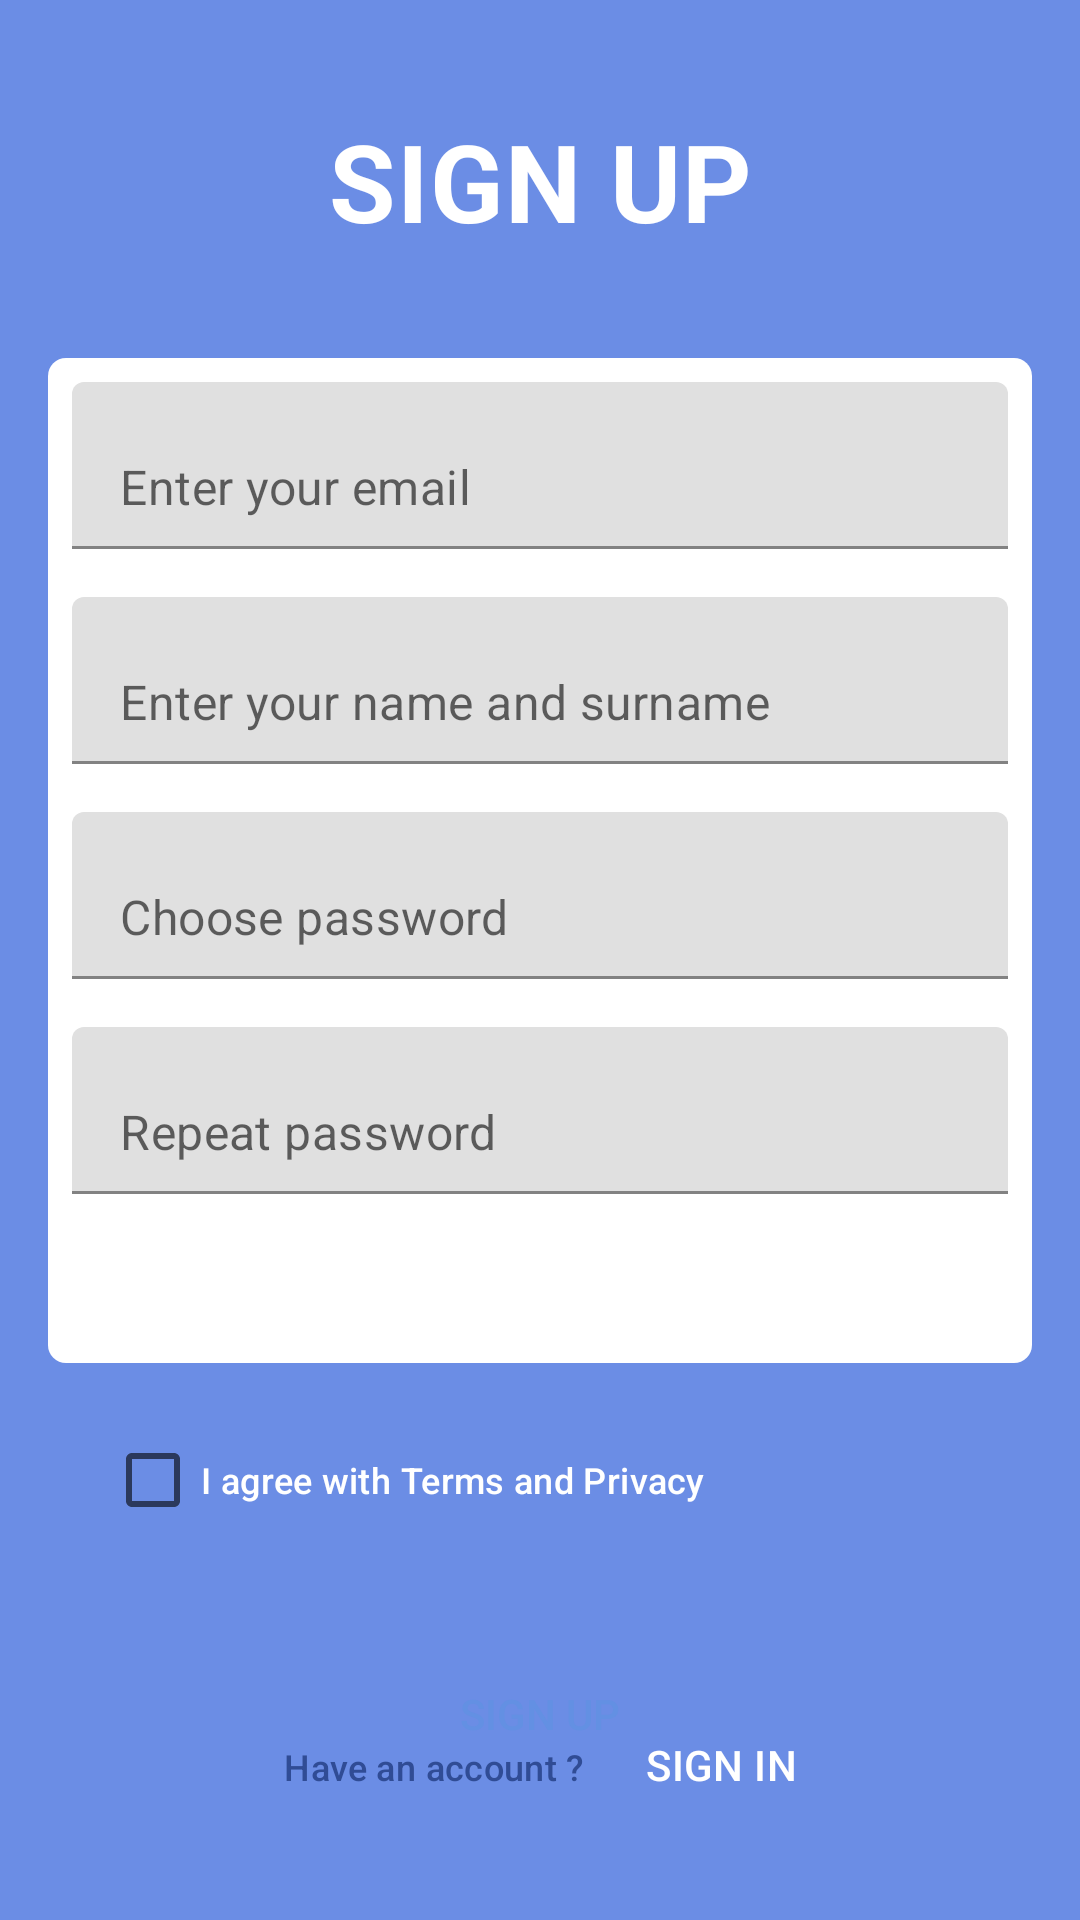

The Android layout XML behind this screen, and the referenced resources:
<!-- AndroidManifest.xml: application theme Theme.SplashScreen -->
<!-- res/layout/fragment_signup.xml -->
<?xml version="1.0" encoding="utf-8"?>
<androidx.constraintlayout.widget.ConstraintLayout xmlns:android="http://schemas.android.com/apk/res/android"
    xmlns:app="http://schemas.android.com/apk/res-auto"
    xmlns:tools="http://schemas.android.com/tools"
    android:layout_width="match_parent"
    android:layout_height="match_parent"
    android:background="#6b8de5"
    tools:context=".FragmentysForRegistration.FragmentSignUp">





    <TextView
        android:id="@+id/tv_sing_in_top_label"
        android:layout_width="wrap_content"
        android:layout_height="0dp"
        android:fontFamily="sans-serif"
        android:letterSpacing="0.01"
        android:lineSpacingExtra="-6sp"
        android:text="@string/sign_up"
        android:textColor="@color/white"
        android:textSize="36sp"
        android:textStyle="bold"
        android:textAllCaps="true"
        android:layout_marginTop="36dp"
        app:layout_constraintEnd_toEndOf="parent"
        app:layout_constraintStart_toStartOf="parent"
        app:layout_constraintTop_toTopOf="parent"
        app:layout_constraintVertical_bias="0.200" />

    <LinearLayout
        android:id="@+id/ll_sign_in_inputs"
        android:layout_width="0dp"
        android:layout_height="wrap_content"
        android:layout_marginStart="16dp"
        android:layout_marginTop="35dp"
        android:layout_marginEnd="16dp"
        android:background="@drawable/registration_style"
        android:backgroundTint="@color/white"
        android:orientation="vertical"
        app:layout_constraintEnd_toEndOf="parent"
        app:layout_constraintStart_toStartOf="parent"
        app:layout_constraintTop_toBottomOf="@+id/tv_sing_in_top_label">

        <com.google.android.material.textfield.TextInputLayout
            android:layout_width="match_parent"
            android:layout_height="wrap_content"
            android:layout_margin="8dp"
            app:hintEnabled="false">

            <EditText
                android:id="@+id/et_user_email"
                android:layout_width="match_parent"
                android:layout_height="wrap_content"
                android:hint="Enter your email" />
        </com.google.android.material.textfield.TextInputLayout>


        <com.google.android.material.textfield.TextInputLayout
            android:layout_width="match_parent"
            android:layout_height="wrap_content"
            android:layout_margin="8dp"
            app:hintEnabled="false">

            <EditText
                android:id="@+id/et_user_name"
                android:layout_width="match_parent"
                android:layout_height="wrap_content"
                android:hint="Enter your name and surname" />
        </com.google.android.material.textfield.TextInputLayout>

        <com.google.android.material.textfield.TextInputLayout
            android:layout_width="match_parent"
            android:layout_height="wrap_content"
            android:layout_margin="8dp"
            app:hintEnabled="false">

            <EditText
                android:id="@+id/et_user_password"
                android:layout_width="match_parent"
                android:layout_height="wrap_content"
                android:hint="Choose password"
                android:inputType = "textPassword"/>
        </com.google.android.material.textfield.TextInputLayout>


        <com.google.android.material.textfield.TextInputLayout
            android:layout_width="match_parent"
            android:layout_height="wrap_content"
            android:layout_margin="8dp"
            app:hintEnabled="false">

            <EditText
                android:id="@+id/et_user_repeat_password"
                android:layout_width="match_parent"
                android:layout_height="wrap_content"
                android:hint="Repeat password"
                android:inputType = "textPassword"/>
        </com.google.android.material.textfield.TextInputLayout>

        <TextView
            android:id="@+id/tv_textInfo"
            android:layout_width="wrap_content"
            android:layout_height="wrap_content"
            android:layout_margin="16dp"
            android:fontFamily="sans-serif-medium"
            android:letterSpacing="0.01"
            android:lineSpacingExtra="15sp"
            android:textColor="#ff9595"
            android:textSize="12sp"
            android:textStyle="normal"
             />
    </LinearLayout>

    <Button

        android:id="@+id/btn_sign_up"
        android:layout_width="0dp"
        android:layout_height="wrap_content"
        android:layout_marginStart="16dp"
        android:layout_marginTop="30dp"
        android:layout_marginEnd="16dp"
        android:background="@drawable/registration_style_button"
        android:text="@string/sign_up"
        android:textAllCaps="true"
        android:textColor="#6390e3"
        app:backgroundTint="@color/white"
        app:layout_constraintEnd_toEndOf="parent"
        app:layout_constraintStart_toStartOf="parent"
        app:layout_constraintTop_toBottomOf="@+id/cb_are_you_agree" />

    <CheckBox
android:text="@string/i_agree_with_perms_and_privacy"
        android:textColor="@color/white"
        android:textSize="12sp"
        android:fontFamily="sans-serif-medium"
        android:letterSpacing="0.01"
        android:textStyle="normal"
        android:id="@+id/cb_are_you_agree"
        android:layout_width="0dp"
        android:layout_height="wrap_content"
        android:layout_marginStart="35dp"
        android:layout_marginLeft="35dp"
        android:layout_marginTop="15dp"
        app:layout_constraintStart_toStartOf="parent"
        app:layout_constraintTop_toBottomOf="@+id/ll_sign_in_inputs" />


    <TextView
        android:id="@+id/tv_sign_in_bottom_label"
        android:layout_width="wrap_content"
        android:layout_height="0dp"
        android:layout_marginTop="40dp"
        android:fontFamily="sans-serif-medium"
        android:letterSpacing="0.01"
        android:lineSpacingExtra="11sp"
        android:text="@string/you_can_sign_in_with"
        android:textColor="#d5e2f7"
        android:textSize="16sp"
        android:textStyle="normal"
        app:layout_constraintEnd_toEndOf="parent"
        app:layout_constraintHorizontal_bias="0.517"
        app:layout_constraintStart_toStartOf="parent"
        app:layout_constraintTop_toBottomOf="@+id/btn_sign_up" />

    <LinearLayout
        android:layout_width="wrap_content"
        android:layout_height="wrap_content"
        android:layout_marginBottom="45dp"
        android:orientation="horizontal"
        app:layout_constraintBottom_toBottomOf="parent"
        app:layout_constraintEnd_toEndOf="parent"
        app:layout_constraintStart_toStartOf="parent">

        <TextView
            android:id="@+id/tv_sign_in_label_sign_up"
            android:layout_width="wrap_content"
            android:layout_height="wrap_content"
            android:fontFamily="sans-serif-medium"
            android:letterSpacing="0.01"
            android:lineSpacingExtra="15sp"
            android:text="@string/have_an_account"
            android:textColor="#304c95"
            android:textSize="12sp"
            android:textStyle="normal" />

        <TextView
            android:id="@+id/tv_sign_in_sign_up"
            android:layout_width="wrap_content"
            android:layout_height="match_parent"
            android:fontFamily="sans-serif-medium"

            android:gravity="end"
            android:letterSpacing="0.01"
            android:lineSpacingExtra="13sp"
            android:paddingLeft="20dp"
            android:text="@string/sign_in"
            android:textColor="@color/white"
            android:textSize="14sp"
            android:textStyle="normal" />
    </LinearLayout>





</androidx.constraintlayout.widget.ConstraintLayout>
<!-- resources referenced by this layout -->
<resources>
  <color name="white">#FFFFFFFF</color>
  <!-- drawable registration_style (drawable) -->
  <?xml version="1.0" encoding="utf-8"?>
  <shape xmlns:android="http://schemas.android.com/apk/res/android">
      <solid android:color="#FFFFFF"/>
      <corners android:radius="6dp"/>
  
  </shape>
  <string name="have_an_account">Have an account ?</string>
  <string name="i_agree_with_perms_and_privacy">I agree with Terms and Privacy</string>
  <string name="sign_in">SIGN IN</string>
  <string name="sign_up">SIGN UP</string>
  <string name="you_can_sign_in_with">You can sign in with</string>
  <style name="Theme.SplashScreen" parent="Theme.MaterialComponents.DayNight.DarkActionBar">
          
          <item name="colorPrimary">@color/soft_blue</item>
          <item name="colorPrimaryVariant">@color/purple_700</item>
          <item name="colorOnPrimary">@color/white</item>
          
          <item name="colorSecondary">@color/teal_200</item>
          <item name="colorSecondaryVariant">@color/teal_700</item>
          <item name="colorOnSecondary">@color/black</item>
          
          <item name="android:statusBarColor" tools:targetApi="l">?attr/colorPrimaryVariant</item>
          
      </style>
  <color name="soft_blue">#6b8de5</color>
  <color name="purple_700">#FF3700B3</color>
  <color name="teal_200">#FF03DAC5</color>
  <color name="teal_700">#FF018786</color>
  <color name="black">#FF000000</color>
</resources>
